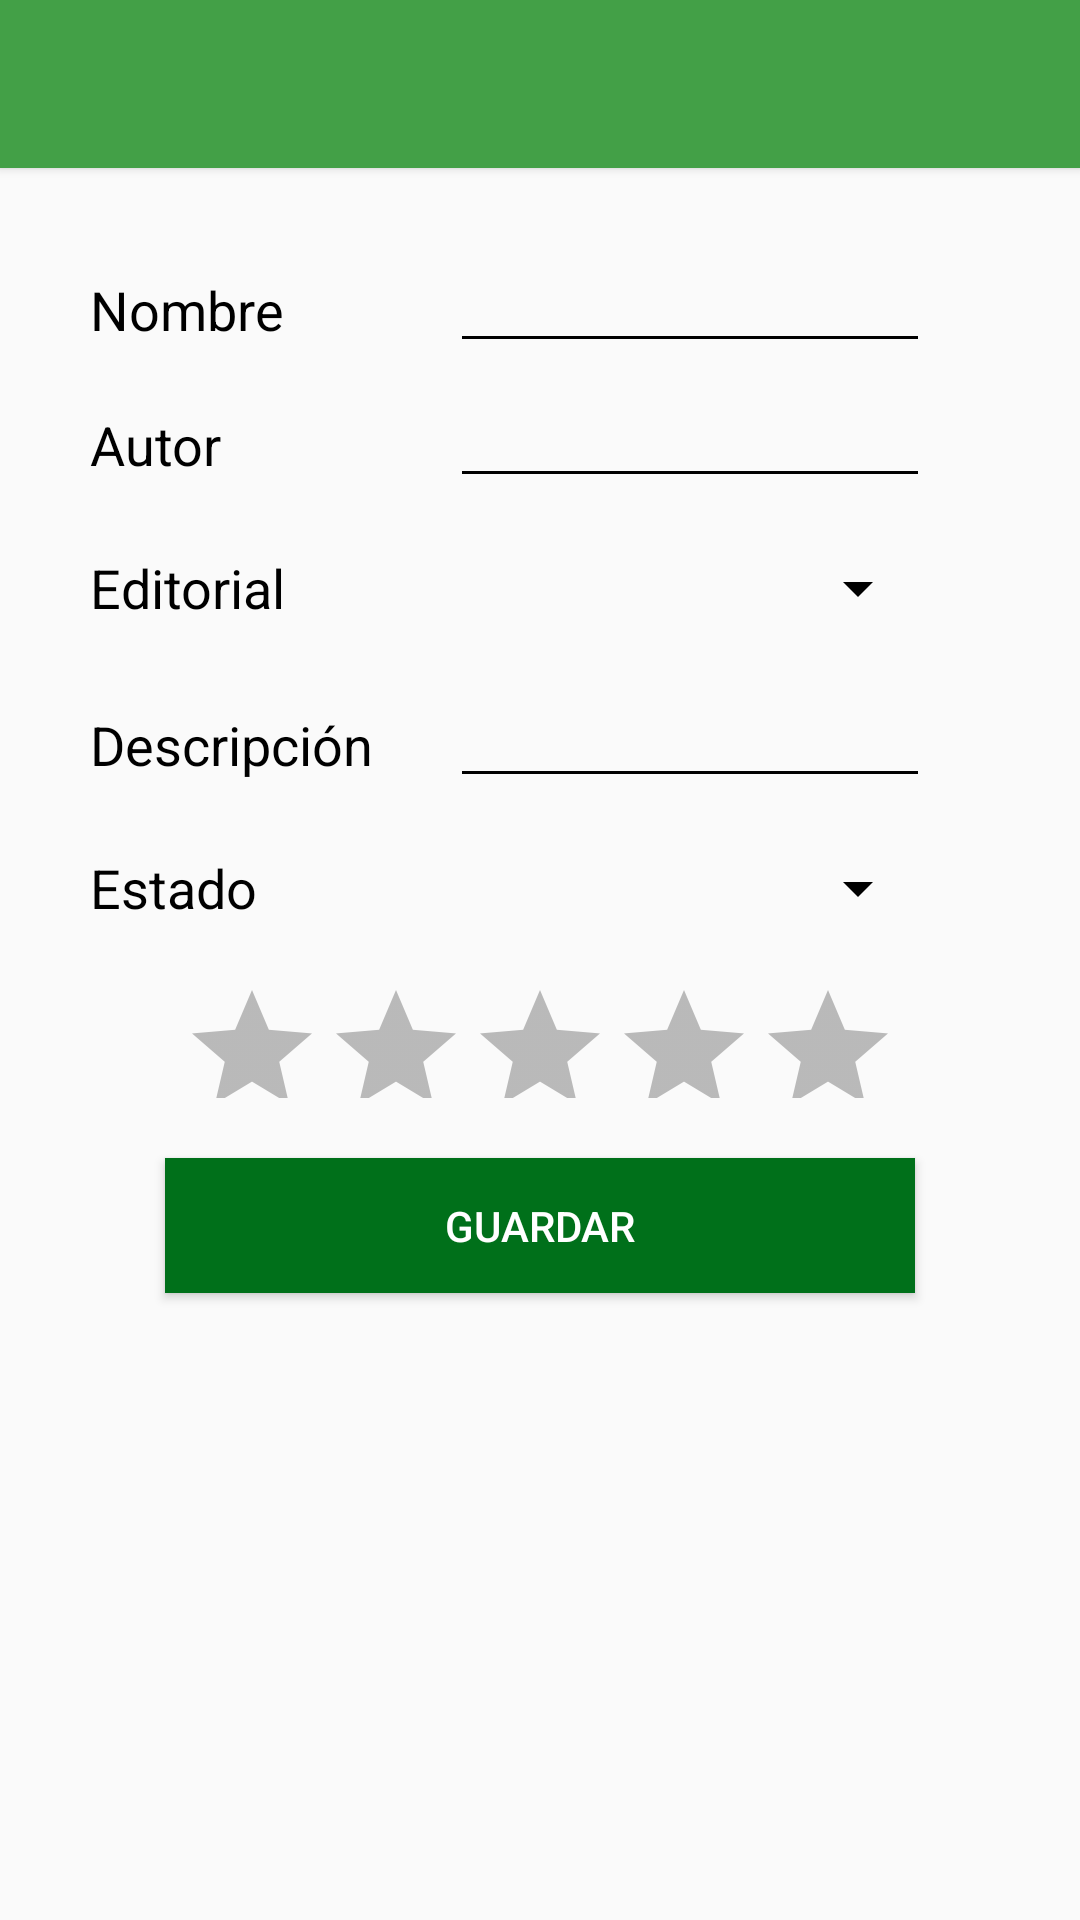

Reconstruct the res/layout file that produces this screen, plus the resources it refers to.
<!-- AndroidManifest.xml: application theme AppTheme -->
<!-- res/layout/crear_comic.xml -->
<?xml version="1.0" encoding="utf-8"?>
<GridLayout xmlns:android="http://schemas.android.com/apk/res/android"
    xmlns:app="http://schemas.android.com/apk/res-auto"
    android:orientation="vertical"
    android:layout_width="match_parent"
    android:layout_height="match_parent"
    android:columnCount="3"
    android:rowCount="13">


    <include
        layout="@layout/toolbar"
        android:layout_height="wrap_content"
        android:layout_width="match_parent"
        android:layout_row="0"
        android:layout_column="0" />

    <LinearLayout
        android:orientation="vertical"
        android:layout_width="fill_parent"
        android:layout_height="20dp"
        android:layout_row="1"
        android:layout_column="0">
    </LinearLayout>

    <LinearLayout
        android:layout_width="match_parent"
        android:layout_height="50dp"
        android:paddingTop="5dp"
        android:paddingBottom="5dp"
        android:weightSum="1"
        android:layout_row="2"
        android:layout_column="0">

        <TextView
            android:layout_width="120dp"
            android:layout_height="40dp"
            android:text="@string/nombre"
            android:id="@+id/lblNombre"
            android:textAppearance="?android:attr/textAppearanceMedium"
            android:layout_marginLeft="30dp"
            android:gravity="center_vertical" />

        <EditText
            android:layout_width="100dp"
            android:layout_height="40dp"
            android:id="@+id/txtNombre"
            android:layout_weight="1"
            android:layout_marginRight="50dp"
            android:inputType="text" />
    </LinearLayout>

    <LinearLayout
        android:layout_width="match_parent"
        android:layout_height="50dp"
        android:layout_centerVertical="true"
        android:layout_column="0"
        android:layout_row="5"
        android:paddingBottom="0dp"
        android:paddingTop="0dp">

        <TextView
            android:id="@+id/lblDescripcion"
            android:layout_width="120dp"
            android:layout_height="40dp"
            android:layout_marginLeft="30dp"
            android:gravity="center_vertical"
            android:text="@string/descripcion"
            android:textAppearance="?android:attr/textAppearanceMedium" />

        <EditText
            android:id="@+id/txtDescripcion"
            android:layout_width="100dp"
            android:layout_height="40dp"
            android:layout_marginRight="50dp"
            android:layout_weight="1"
            android:inputType="text" />
    </LinearLayout>

    <LinearLayout
        android:layout_width="match_parent"
        android:layout_height="50dp"
        android:paddingBottom="0dp"
        android:paddingTop="0dp"
        android:layout_centerVertical="true"
        android:layout_row="4"
        android:layout_column="0" >

        <TextView
            android:id="@+id/lblEditorial"
            android:layout_width="120dp"
            android:layout_height="40dp"
            android:layout_marginLeft="30dp"
            android:gravity="center_vertical"
            android:text="@string/editorial"
            android:textAppearance="?android:attr/textAppearanceMedium" />

        <Spinner
            android:id="@+id/spEditorial"
            android:layout_width="100dp"
            android:layout_height="40dp"
            android:layout_marginRight="50dp"
            android:layout_weight="1" />
    </LinearLayout>

    <LinearLayout
        android:layout_width="match_parent"
        android:layout_height="50dp"
        android:paddingBottom="0dp"
        android:paddingTop="0dp"
        android:layout_centerVertical="true"
        android:layout_row="6"
        android:layout_column="0" >

        <TextView
            android:id="@+id/lblEstado"
            android:layout_width="120dp"
            android:layout_height="40dp"
            android:layout_marginLeft="30dp"
            android:gravity="center_vertical"
            android:text="@string/estado"
            android:textAppearance="?android:attr/textAppearanceMedium" />

        <Spinner
            android:id="@+id/spEstado"
            android:layout_width="100dp"
            android:layout_height="40dp"
            android:layout_marginRight="50dp"
            android:layout_weight="1" />
    </LinearLayout>

    <LinearLayout
        android:layout_width="match_parent"
        android:layout_height="50dp"
        android:paddingBottom="0dp"
        android:paddingTop="0dp"
        android:layout_centerVertical="true"
        android:layout_row="7"
        android:layout_column="0" >

        <RatingBar
            android:id="@+id/txtValoracion"
            android:layout_width="wrap_content"
            android:layout_height="40dp"
            android:layout_marginLeft="60dp"
            android:layout_marginRight="60dp"
            android:layout_weight="1"
            android:numStars="5"
            android:stepSize="1.0" />

    </LinearLayout>

    <LinearLayout
        android:layout_width="match_parent"
        android:layout_height="50dp"
        android:paddingBottom="0dp"
        android:paddingTop="0dp"
        android:layout_centerVertical="true"
        android:layout_row="3"
        android:layout_column="0" >

        <TextView
            android:id="@+id/lblAutor"
            android:layout_width="120dp"
            android:layout_height="40dp"
            android:layout_marginLeft="30dp"
            android:gravity="center_vertical"
            android:text="@string/autor"
            android:textAppearance="?android:attr/textAppearanceMedium" />

        <EditText
            android:layout_width="100dp"
            android:layout_height="40dp"
            android:id="@+id/txtAutor"
            android:layout_weight="1"
            android:layout_marginRight="50dp"
            android:inputType="text" />
    </LinearLayout>

    <Button
        android:id="@+id/btnAceptar"
        android:layout_width="250dp"
        android:layout_height="45dp"
        android:layout_alignParentBottom="true"
        android:layout_centerHorizontal="true"
        android:layout_column="0"
        android:layout_gravity="center_horizontal"
        android:layout_marginBottom="10dp"
        android:layout_marginTop="10dp"
        android:layout_row="8"
        android:background="@color/ColorPrimaryDark"
        android:text="@string/guardar"
        android:textColor="@color/cardview_light_background" />

</GridLayout>
<!-- res/layout/toolbar.xml (included above) -->
<?xml version="1.0" encoding="utf-8"?>
<android.support.v7.widget.Toolbar
    android:id="@+id/toolbar"
    android:layout_height="wrap_content"
    android:layout_width="match_parent"
    android:background="@color/ColorPrimary"
    android:theme="@style/Base.ThemeOverlay.AppCompat.Dark"
    xmlns:android="http://schemas.android.com/apk/res/android"
    android:elevation="2dp">
</android.support.v7.widget.Toolbar>
<!-- resources referenced by this layout -->
<resources>
  <color name="ColorPrimary">#43a047</color>
  <color name="ColorPrimaryDark">#00701a</color>
  <string name="autor">Autor</string>
  <string name="descripcion">Descripción</string>
  <string name="editorial">Editorial</string>
  <string name="estado">Estado</string>
  <string name="guardar">Guardar</string>
  <string name="nombre">Nombre</string>
  <style name="AppTheme" parent="Theme.AppCompat.Light.NoActionBar">
          <item name="android:textColorPrimary">@color/black</item>
          <item name="colorPrimary">@color/ColorPrimary</item>
          <item name="colorPrimaryDark">@color/ColorPrimaryDark</item>
          <item name="android:textColorSecondary">@color/black</item>
          
  
  
      </style>
  <color name="black">#f000</color>
</resources>
